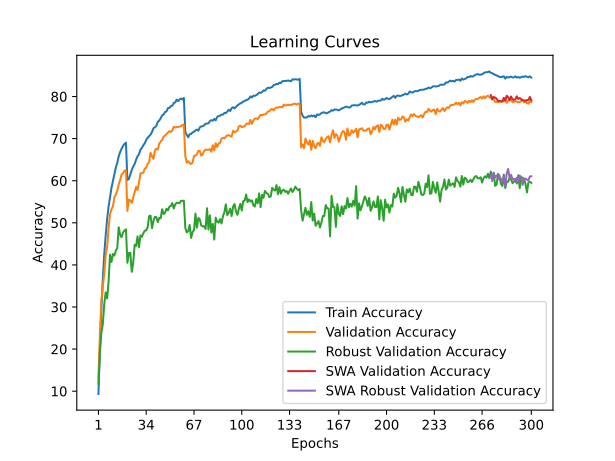

Values plotted in this chart, from the file beside it:
train_accuracy; train_loss; valid_accuracy; valid_loss; valid_accuracy_robust; valid_accuracy_swa; valid_accuracy_robust_swa
9,3380; 4,0989; 13,2500; 4,0364; 11,7517; 13,2500; 11,7517
20,0340; 3,6152; 23,3100; 3,5357; 18,9931; 23,3100; 18,9931
29,2520; 3,2570; 31,5100; 3,2687; 23,8966; 31,5100; 23,8966
36,5840; 2,9861; 34,6700; 3,1740; 25,8345; 34,6700; 25,8345
42,5120; 2,7638; 37,9200; 3,0929; 30,6690; 37,9200; 30,6690
47,0340; 2,6210; 42,3600; 2,9285; 33,4690; 42,3600; 33,4690
50,8600; 2,4908; 44,2000; 2,7625; 32,0414; 44,2000; 32,0414
53,8420; 2,3959; 48,7200; 2,5930; 35,9862; 48,7200; 35,9862
55,9920; 2,3211; 52,0400; 2,5488; 42,4276; 52,0400; 42,4276
58,2860; 2,2471; 53,2200; 2,4101; 40,7034; 53,2200; 40,7034
59,9240; 2,1887; 53,8700; 2,4133; 42,5931; 53,8700; 42,5931
61,4520; 2,1332; 56,0600; 2,3452; 42,2138; 56,0600; 42,2138
63,1340; 2,0812; 56,7300; 2,3195; 43,3862; 56,7300; 43,3862
64,2620; 2,0422; 57,6300; 2,3027; 44,0000; 57,6300; 44,0000
65,7960; 1,9907; 59,1300; 2,2138; 48,9379; 59,1300; 48,9379
66,8120; 1,9590; 60,1700; 2,1751; 47,1310; 60,1700; 47,1310
67,5920; 1,9270; 61,5100; 2,1401; 46,5724; 61,5100; 46,5724
68,2840; 1,9069; 61,7800; 2,1163; 47,7241; 61,7800; 47,7241
68,7280; 1,8902; 62,3800; 2,0960; 48,1517; 62,3800; 48,1517
69,0360; 1,8823; 62,5400; 2,0984; 48,4621; 62,5400; 48,4621
60,1940; 2,1748; 52,8100; 2,4138; 40,5103; 52,8100; 40,5103
60,3620; 2,1655; 55,5000; 2,3885; 42,8207; 55,5000; 42,8207
61,4760; 2,1350; 55,3100; 2,3937; 42,8759; 55,3100; 42,8759
62,5280; 2,1001; 54,7500; 2,4009; 38,3517; 54,7500; 38,3517
63,3640; 2,0671; 56,0500; 2,3900; 40,4552; 56,0500; 40,4552
63,9660; 2,0461; 57,3000; 2,4294; 44,7655; 57,3000; 44,7655
64,9800; 2,0104; 58,5200; 2,2348; 44,5034; 58,5200; 44,5034
65,8060; 1,9837; 57,8000; 2,3094; 46,7586; 57,8000; 46,7586
66,2780; 1,9664; 59,5300; 2,2076; 44,2414; 59,5300; 44,2414
67,3820; 1,9221; 61,7300; 2,1956; 47,0069; 61,7300; 47,0069
67,7780; 1,9113; 61,8000; 2,1921; 46,6897; 61,8000; 46,6897
68,4340; 1,8949; 61,9200; 2,1773; 47,5241; 61,9200; 47,5241
68,9020; 1,8722; 62,8700; 2,1053; 48,1310; 62,8700; 48,1310
69,6840; 1,8480; 63,0800; 2,1226; 48,2069; 63,0800; 48,2069
70,2100; 1,8282; 64,0000; 2,0637; 48,9793; 64,0000; 48,9793
70,5620; 1,8132; 64,4000; 2,0552; 51,5655; 64,4000; 51,5655
70,9480; 1,7918; 66,6200; 1,9973; 51,7103; 66,6200; 51,7103
71,5900; 1,7750; 65,8000; 2,0269; 48,7241; 65,8000; 48,7241
72,4480; 1,7495; 65,2000; 2,0465; 50,4897; 65,2000; 50,4897
72,7440; 1,7405; 67,2200; 1,9484; 51,4276; 67,2200; 51,4276
73,0000; 1,7300; 67,6000; 1,9214; 51,3448; 67,6000; 51,3448
74,0200; 1,6946; 67,4100; 1,9206; 50,1517; 67,4100; 50,1517
74,2840; 1,6825; 68,8300; 1,8803; 51,1517; 68,8300; 51,1517
74,8400; 1,6695; 69,3000; 1,8856; 51,0966; 69,3000; 51,0966
75,5180; 1,6475; 69,6800; 1,8843; 53,2276; 69,6800; 53,2276
75,7180; 1,6390; 70,4700; 1,8343; 52,0897; 70,4700; 52,0897
76,3240; 1,6182; 70,7000; 1,8113; 52,3724; 70,7000; 52,3724
76,4760; 1,6129; 71,0900; 1,8205; 53,3448; 71,0900; 53,3448
77,2460; 1,5876; 71,4100; 1,8003; 52,9655; 71,4100; 52,9655
77,2840; 1,5857; 71,7800; 1,7914; 53,8138; 71,7800; 53,8138
77,7200; 1,5653; 71,5700; 1,7838; 54,0138; 71,5700; 54,0138
77,8100; 1,5643; 71,8700; 1,7758; 54,6966; 71,8700; 54,6966
78,4800; 1,5456; 72,7800; 1,7461; 53,4000; 72,7800; 53,4000
78,5680; 1,5399; 72,6500; 1,7495; 54,3241; 72,6500; 54,3241
79,2520; 1,5263; 72,7300; 1,7461; 54,7586; 72,7300; 54,7586
78,8940; 1,5321; 72,7500; 1,7333; 54,7448; 72,7500; 54,7448
79,2880; 1,5213; 72,8900; 1,7474; 54,6552; 72,8900; 54,6552
79,5120; 1,5128; 72,9000; 1,7236; 55,2138; 72,9000; 55,2138
79,3000; 1,5148; 73,2700; 1,7271; 55,2069; 73,2700; 55,2069
79,6700; 1,5026; 73,3000; 1,7225; 55,2552; 73,3000; 55,2552
... 240 more rows
